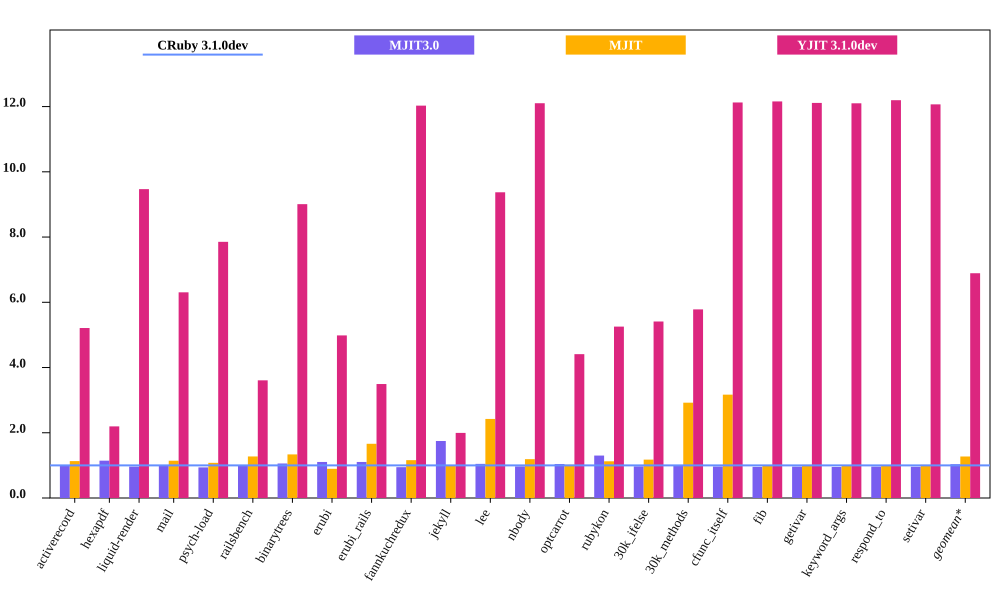

Data behind this chart, as committed beside it:
bench, CRuby 3.1.0dev mem (MiB), MJIT3.0 mem (MiB), MJIT mem (MiB), YJIT 3.1.0dev mem (MiB), Inline Code, Outlined Code, YJIT Mem overhead
activerecord, 61.85, 61, 69.97, 322.3, 1, 1
hexapdf, 304.7, 348.7, , 668.9, 2, 1
liquid-render, 30.6, 29.46, 34.97, 289.7, 1, 1
mail, 48.59, 48.3, 52.39, 306.4, 1, 1
psych-load, 37.64, 35.32, 47.93, 295.6, 1, 1
railsbench, 104.4, 103.4, 139.5, 376.5, 3, 2
binarytrees, 31.61, 33.44, 28.29, 284.7, 1, 1
erubi, 67.55, 74.62, 112.3, 336.7, 1, 1
erubi_rails, 108.1, 119.4, 125.4, 377.7, 3, 2
fannkuchredux, 23.27, 22, 23.48, 280, 1, 1
jekyll, 836.9, 1463, 2028, 1670, 2, 2
lee, 31.34, 32.79, 37.31, 293.7, 1, 1
nbody, 23.12, 22.39, 23.54, 279.8, 1, 1
optcarrot, 76.17, 79.41, 85.72, 335.9, 1, 1
rubykon, 61.43, 79.93, 72.27, 322.8, 1, 1
30k_ifelse, 65.01, 63.06, 190, 351.8, 6, 5
30k_methods, 55.8, 55.95, 176.8, 322.7, 3, 2
cfunc_itself, 23.07, 22.27, 23.32, 279.7, 1, 1
fib, 23.01, 21.96, 23.35, 279.7, 1, 1
getivar, 23.1, 22.23, 23.31, 279.8, 1, 1
keyword_args, 23.12, 21.99, 23.36, 279.7, 1, 1
respond_to, 22.93, 22.07, 23.26, 279.6, 1, 1
setivar, 23.18, 22.22, 23.35, 279.8, 1, 1
